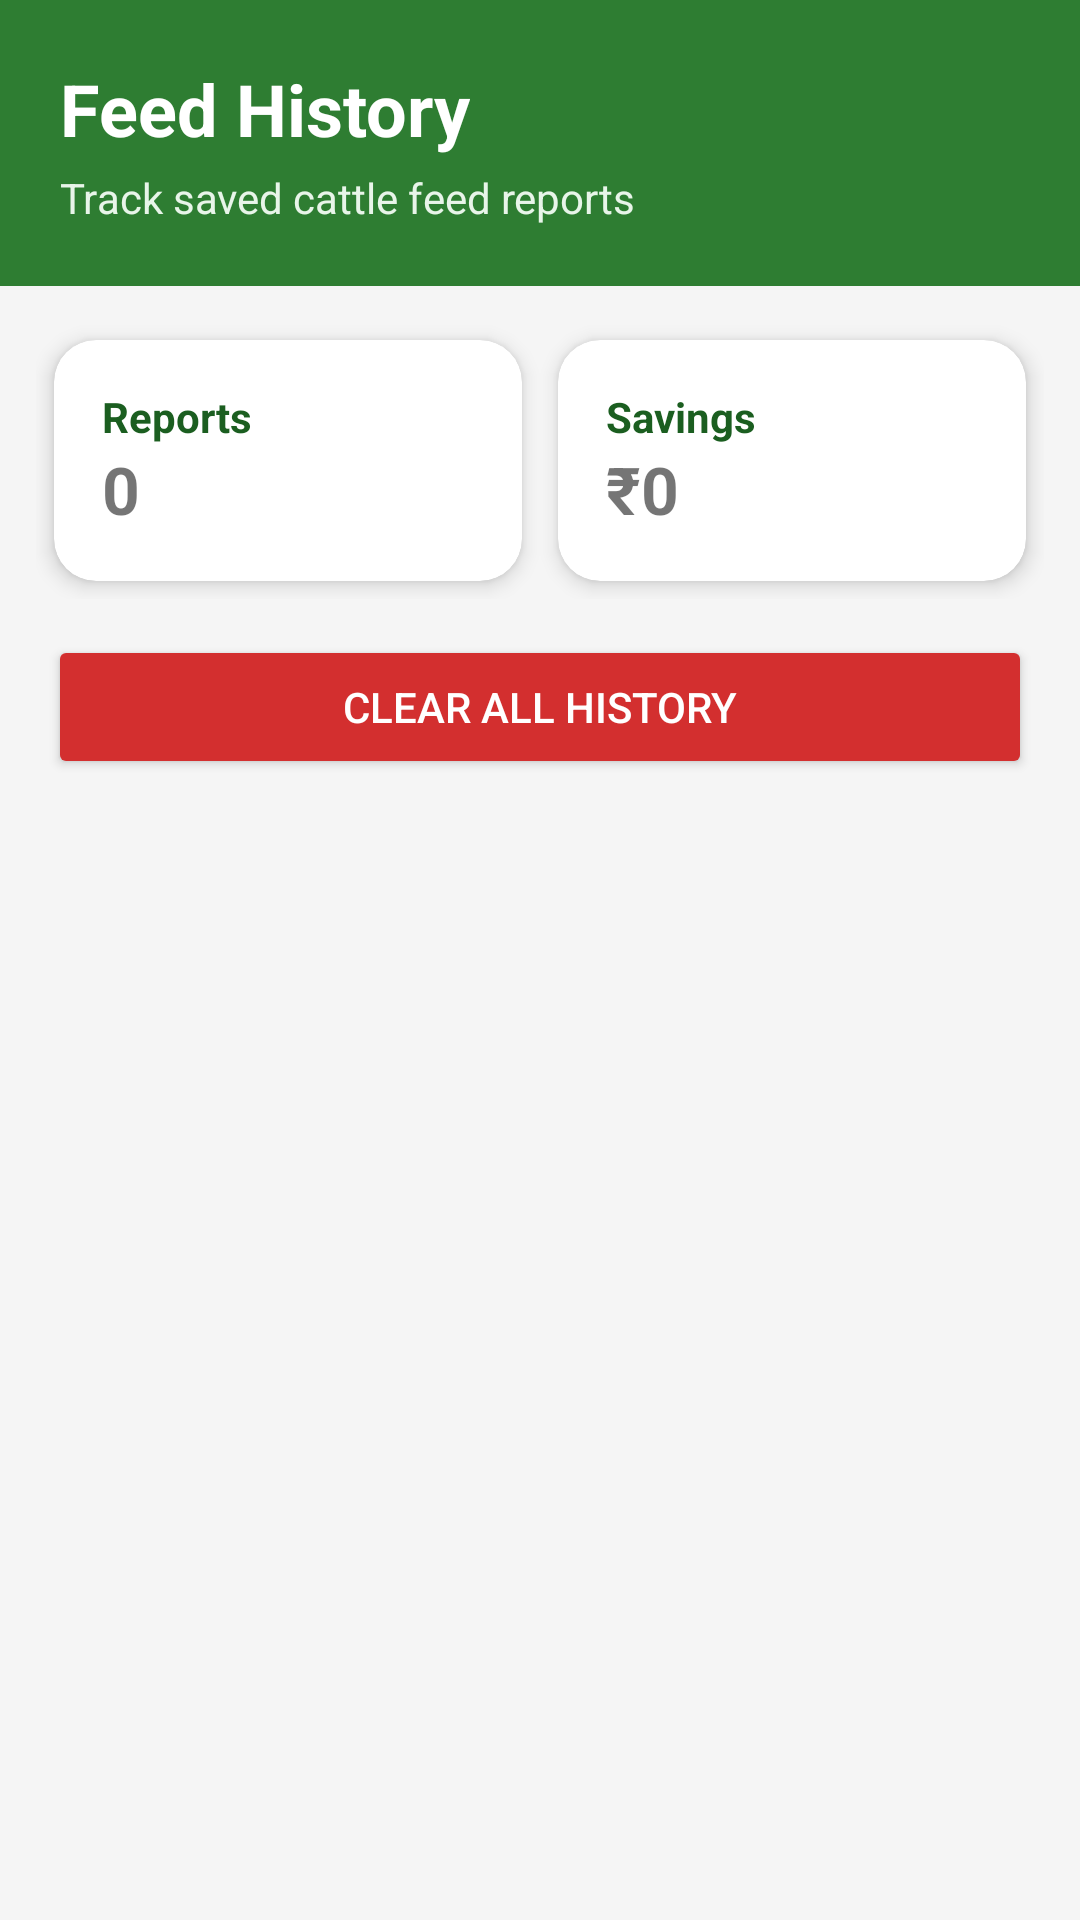

Reconstruct the res/layout file that produces this screen, plus the resources it refers to.
<!-- AndroidManifest.xml: application theme Theme.PashuAhar -->
<!-- res/layout/activity_feed_history.xml -->
<?xml version="1.0" encoding="utf-8"?>
<LinearLayout
    xmlns:android="http://schemas.android.com/apk/res/android"
    xmlns:app="http://schemas.android.com/apk/res-auto"
    android:id="@+id/feed_history_main"
    android:layout_width="match_parent"
    android:layout_height="match_parent"
    android:orientation="vertical"
    android:background="#F5F5F5">

    
    <LinearLayout
        android:layout_width="match_parent"
        android:layout_height="wrap_content"
        android:orientation="vertical"
        android:background="#2E7D32"
        android:padding="20dp">

        <TextView
            android:layout_width="wrap_content"
            android:layout_height="wrap_content"
            android:text="Feed History"
            android:textColor="#FFFFFF"
            android:textStyle="bold"
            android:textSize="24sp"/>

        <TextView
            android:layout_width="wrap_content"
            android:layout_height="wrap_content"
            android:text="Track saved cattle feed reports"
            android:textColor="#E8F5E9"
            android:textSize="14sp"
            android:layout_marginTop="4dp"/>

    </LinearLayout>

    
    <LinearLayout
        android:id="@+id/statisticsLayout"
        android:layout_width="match_parent"
        android:layout_height="wrap_content"
        android:orientation="horizontal"
        android:padding="12dp">

        
        <com.google.android.material.card.MaterialCardView
            android:layout_width="0dp"
            android:layout_height="wrap_content"
            android:layout_weight="1"
            android:layout_margin="6dp"
            app:cardCornerRadius="14dp"
            app:cardElevation="4dp">

            <LinearLayout
                android:layout_width="match_parent"
                android:layout_height="wrap_content"
                android:orientation="vertical"
                android:padding="16dp">

                <TextView
                    android:layout_width="wrap_content"
                    android:layout_height="wrap_content"
                    android:text="Reports"
                    android:textStyle="bold"
                    android:textColor="#1B5E20"/>

                <TextView
                    android:id="@+id/tvTotalReports"
                    android:layout_width="wrap_content"
                    android:layout_height="wrap_content"
                    android:text="0"
                    android:textSize="22sp"
                    android:textStyle="bold"/>
            </LinearLayout>

        </com.google.android.material.card.MaterialCardView>

        
        <com.google.android.material.card.MaterialCardView
            android:layout_width="0dp"
            android:layout_height="wrap_content"
            android:layout_weight="1"
            android:layout_margin="6dp"
            app:cardCornerRadius="14dp"
            app:cardElevation="4dp">

            <LinearLayout
                android:layout_width="match_parent"
                android:layout_height="wrap_content"
                android:orientation="vertical"
                android:padding="16dp">

                <TextView
                    android:layout_width="wrap_content"
                    android:layout_height="wrap_content"
                    android:text="Savings"
                    android:textStyle="bold"
                    android:textColor="#1B5E20"/>

                <TextView
                    android:id="@+id/tvTotalSavings"
                    android:layout_width="wrap_content"
                    android:layout_height="wrap_content"
                    android:text="₹0"
                    android:textSize="22sp"
                    android:textStyle="bold"/>
            </LinearLayout>

        </com.google.android.material.card.MaterialCardView>

    </LinearLayout>

    
    <Button
        android:id="@+id/btnClearAll"
        android:layout_width="match_parent"
        android:layout_height="wrap_content"
        android:text="Clear All History"
        android:layout_marginHorizontal="16dp"
        android:layout_marginBottom="10dp"
        android:backgroundTint="#D32F2F"
        android:textColor="#FFFFFF"/>

    
    <TextView
        android:id="@+id/tvEmptyState"
        android:layout_width="wrap_content"
        android:layout_height="wrap_content"
        android:text="No feed history available"
        android:textSize="18sp"
        android:textStyle="bold"
        android:textColor="#757575"
        android:layout_gravity="center"
        android:layout_marginTop="60dp"
        android:visibility="gone"/>

    
    <androidx.recyclerview.widget.RecyclerView
        android:id="@+id/recyclerViewHistory"
        android:layout_width="match_parent"
        android:layout_height="0dp"
        android:layout_weight="1"
        android:paddingBottom="12dp"/>

</LinearLayout>
<!-- resources referenced by this layout -->
<resources>
  <style name="Theme.PashuAhar" parent="Base.Theme.PashuAhar" />
  <style name="Base.Theme.PashuAhar" parent="Theme.MaterialComponents.DayNight.NoActionBar">
          
          <item name="colorPrimary">@color/primaryGreen</item>
          <item name="colorPrimaryVariant">@color/primaryDarkGreen</item>
          <item name="colorOnPrimary">@color/white</item>
          
          <item name="colorSecondary">@color/accentBrown</item>
          <item name="colorSecondaryVariant">@color/accentBrown</item>
          <item name="colorOnSecondary">@color/white</item>
          
          <item name="android:statusBarColor">?attr/colorPrimaryVariant</item>
  
          
          <item name="android:windowBackground">@color/backgroundWhite</item>
      </style>
  <color name="primaryGreen">#2E7D32</color>
  <color name="primaryDarkGreen">#1B5E20</color>
  <color name="white">#FFFFFFFF</color>
  <color name="accentBrown">#8D6E63</color>
  <color name="backgroundWhite">#FAFAFA</color>
</resources>
